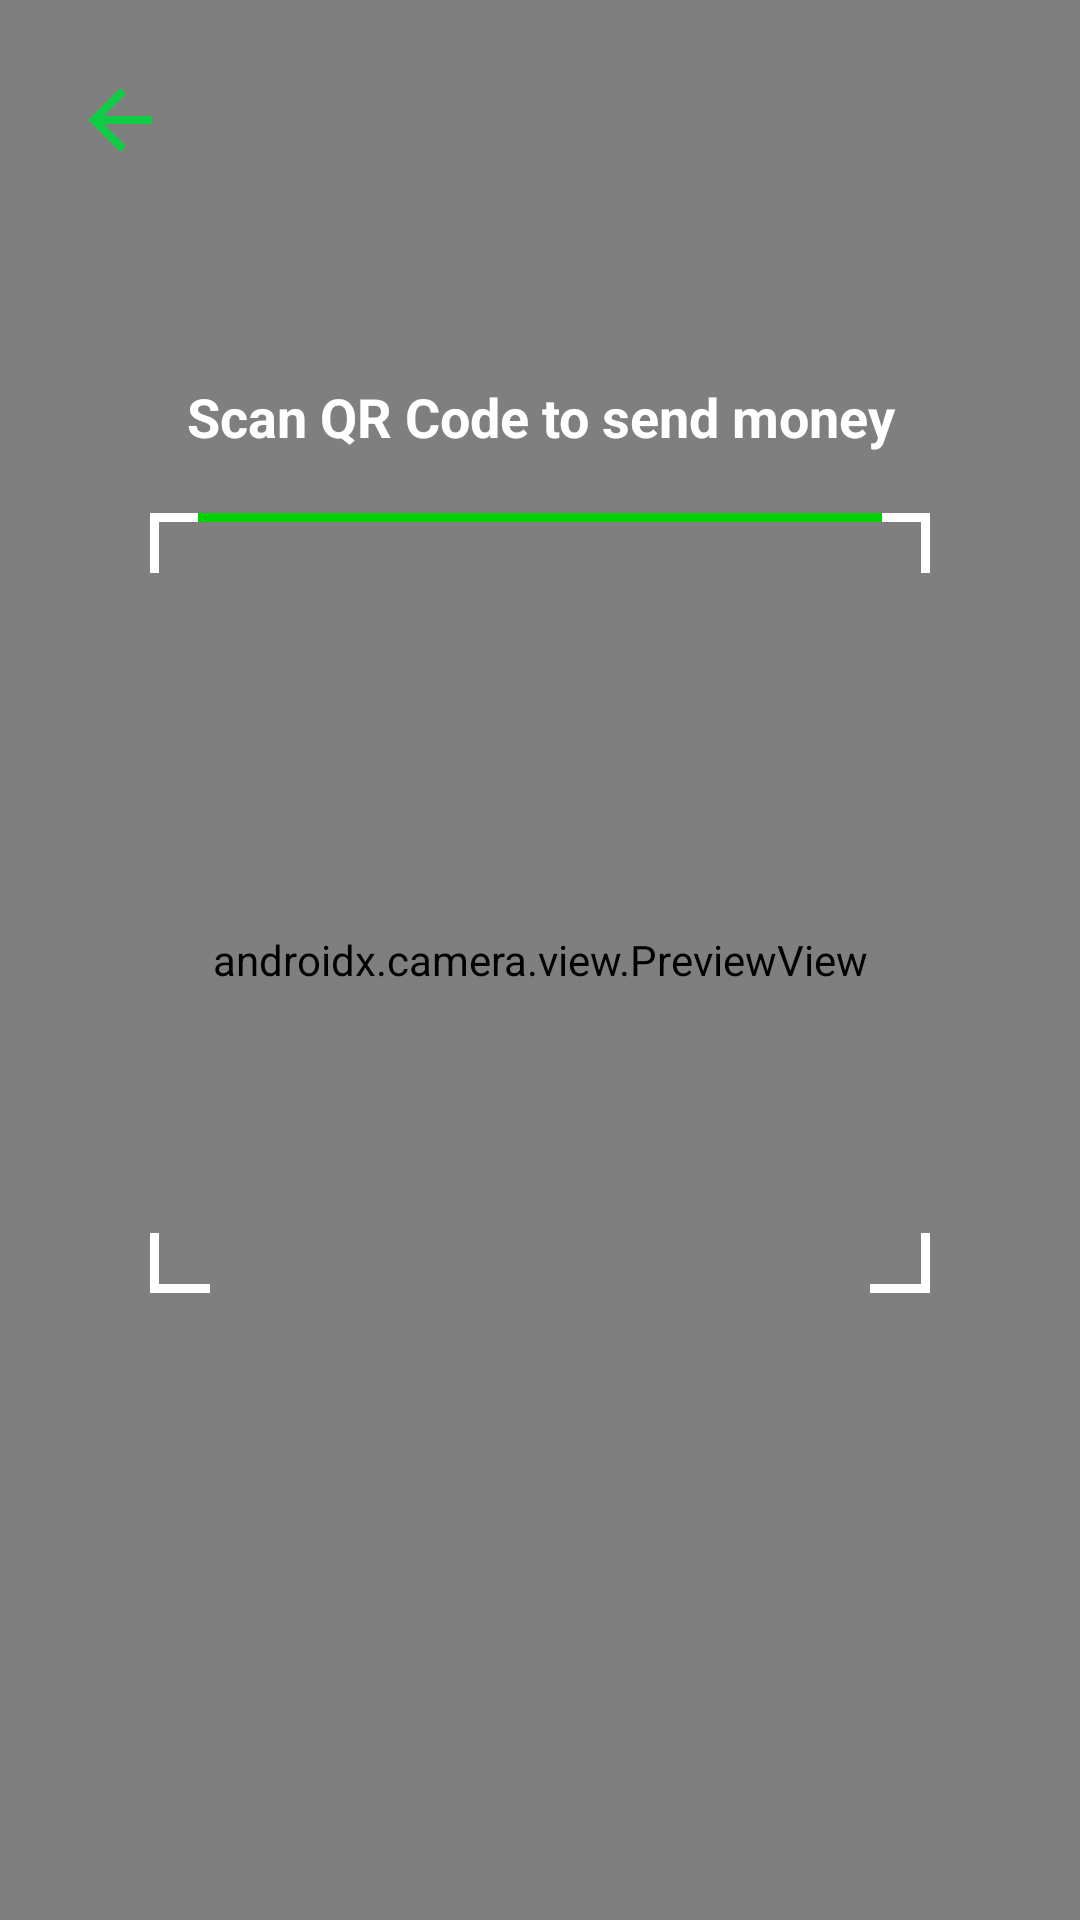

Write the Android layout XML for this screen, with the resource values it uses.
<!-- AndroidManifest.xml: application theme Theme.ScoreBlitz -->
<!-- res/layout/fragment_watch.xml -->
<?xml version="1.0" encoding="utf-8"?>
<layout xmlns:android="http://schemas.android.com/apk/res/android"
    xmlns:tools="http://schemas.android.com/tools"
    xmlns:argType="http://schemas.android.com/tools"
    xmlns:app="http://schemas.android.com/apk/res-auto"
    tools:context=".presentation.screens.WatchFragment">

    <androidx.constraintlayout.widget.ConstraintLayout
        android:layout_width="match_parent"
        android:layout_height="match_parent"
        android:background="@color/black_glass">

        <androidx.camera.view.PreviewView
            android:id="@+id/cameraPreview"
            android:layout_width="match_parent"
            android:layout_height="match_parent" />

        <ImageView
            android:id="@+id/btnClose"
            android:layout_width="48dp"
            android:layout_height="48dp"
            android:layout_gravity="center_vertical"
            android:layout_margin="16dp"
            android:background="?selectableItemBackgroundBorderless"
            android:padding="8dp"
            android:src="@drawable/ic_arrow_back"
            app:layout_constraintStart_toStartOf="parent"
            app:layout_constraintTop_toTopOf="parent"
            tools:ignore="ContentDescription" />

        <TextView
            android:id="@+id/message"
            android:layout_width="0dp"
            android:layout_height="wrap_content"
            android:layout_marginBottom="20dp"
            android:gravity="center"
            android:text="Scan QR Code to send money"
            android:textColor="@color/white"
            android:textSize="18sp"
            android:textStyle="bold"
            app:layout_constraintBottom_toTopOf="@id/scanner_layout"
            app:layout_constraintEnd_toEndOf="@id/scanner_layout"
            app:layout_constraintStart_toStartOf="@id/scanner_layout" />

        <FrameLayout
            android:id="@+id/scanner_layout"
            android:layout_width="260dp"
            android:layout_height="260dp"
            app:layout_constraintBottom_toBottomOf="parent"
            app:layout_constraintEnd_toEndOf="parent"
            app:layout_constraintStart_toStartOf="parent"
            app:layout_constraintTop_toTopOf="parent"
            app:layout_constraintVertical_bias="0.45">

            <View
                android:layout_width="match_parent"
                android:layout_height="match_parent"
                android:background="@drawable/scanner_view" />

            <View
                android:id="@+id/barcode_line"
                android:layout_width="match_parent"
                android:layout_height="3dp"
                android:layout_marginHorizontal="16dp"
                android:background="@color/green_1"
                tools:layout_gravity="center" />

        </FrameLayout>

    </androidx.constraintlayout.widget.ConstraintLayout>

</layout>
<!-- resources referenced by this layout -->
<resources>
  <color name="black_glass">#AA181818</color>
  <color name="green_1">#00D100</color>
  <color name="white">#FFFFFFFF</color>
  <!-- drawable ic_arrow_back (drawable) -->
  <vector android:autoMirrored="true" android:height="24dp"
      android:tint="#0FCD45" android:viewportHeight="24"
      android:viewportWidth="24" android:width="24dp" xmlns:android="http://schemas.android.com/apk/res/android">
      <path android:fillColor="@android:color/white" android:pathData="M20,11H7.83l5.59,-5.59L12,4l-8,8 8,8 1.41,-1.41L7.83,13H20v-2z"/>
  </vector>
  <!-- drawable scanner_view: vector/xml drawable (drawable, 2143 chars, omitted) -->
  <style name="Theme.ScoreBlitz" parent="Base.Theme.ScoreBlitz" />
  <style name="Base.Theme.ScoreBlitz" parent="Theme.Material3.DayNight.NoActionBar">
  
          <item name="colorPrimary">@color/main_bg</item>
          <item name="colorPrimaryVariant">@color/main_bg</item>
          <item name="colorOnPrimary">@color/white</item>
          
          <item name="colorSecondary">@color/tangerine1</item>
          <item name="colorSecondaryVariant">@color/teal_700</item>
          <item name="colorOnSecondary">@color/black</item>
          
          <item name="android:statusBarColor" tools:targetApi="l">?attr/colorPrimaryVariant</item>
  
      </style>
  <color name="main_bg">#1E1C27</color>
  <color name="tangerine1">#E9A200</color>
  <color name="teal_700">#FF018786</color>
  <color name="black">#FF000000</color>
</resources>
